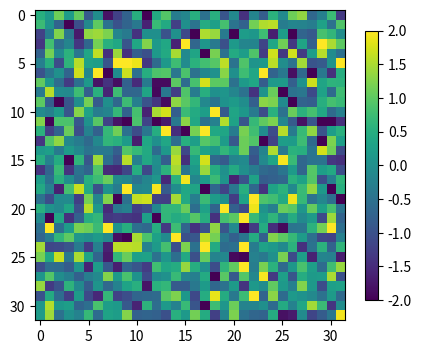

Python code for this plot:
import numpy as np
import matplotlib.pyplot as plt

def construct_norm_matrix(minX, maxX, minY, maxY, n):
    # create one-dimensional arrays for x and y
    x = np.linspace(minX, maxX, n)
    y = np.linspace(minY, maxY, n)
    # create the mesh based on these arrays
    X, Y = np.meshgrid(x, y)
    X = X.reshape((np.prod(X.shape),1))
    Y = Y.reshape((np.prod(Y.shape),1))
    X_matrix = (np.repeat(X, n**2, axis = 0)).reshape((n**2, n**2))
    Y_matrix = (np.repeat(Y, n**2, axis = 0)).reshape((n**2, n**2))
    longitude_squared = np.square(np.subtract(X_matrix, np.transpose(X_matrix)))
    latitude_squared = np.square(np.subtract(Y_matrix, np.transpose(Y_matrix)))
    norm_matrix = np.sqrt(np.add(longitude_squared, latitude_squared))
    return norm_matrix

def construct_exp_kernel(minX, maxX, minY, maxY, n, variance, lengthscale):

    norm_matrix = construct_norm_matrix(minX, maxX, minY, maxY, n)
    exp_kernel = variance*np.exp((-1/lengthscale)*norm_matrix)
    return(exp_kernel)

def generate_gaussian_process(minX, maxX, minY, maxY, n, variance, lengthscale, number_of_replicates,
                              seed_value):

    kernel = construct_exp_kernel(minX, maxX, minY, maxY, n, variance, lengthscale)
    np.random.seed(seed_value)
    z_matrix = np.random.multivariate_normal(np.zeros(n**2), np.identity(n**2), number_of_replicates)
    C = np.linalg.cholesky(kernel)
    y_matrix = np.matmul(np.transpose(C),
                                  np.transpose(z_matrix))
    
    gp_matrix = np.zeros((number_of_replicates,1,n,n))
    for i in range(0, y_matrix.shape[1]):
        gp_matrix[i,:,:,:] = y_matrix[:,i].reshape((1,n,n))
    return gp_matrix


def visualize_white_noise(n, figname):

    white_noise = np.random.normal(loc = 0, scale = 1, size = n**2)
    fig, ax = plt.subplots(figsize = (5,5))
    im = ax.imshow(white_noise.reshape((n,n)), vmin = -2, vmax = 2)
    plt.colorbar(im, shrink = .7)
    plt.savefig(figname)


n = 32
figname = "white_noise.png"
visualize_white_noise(n, figname)